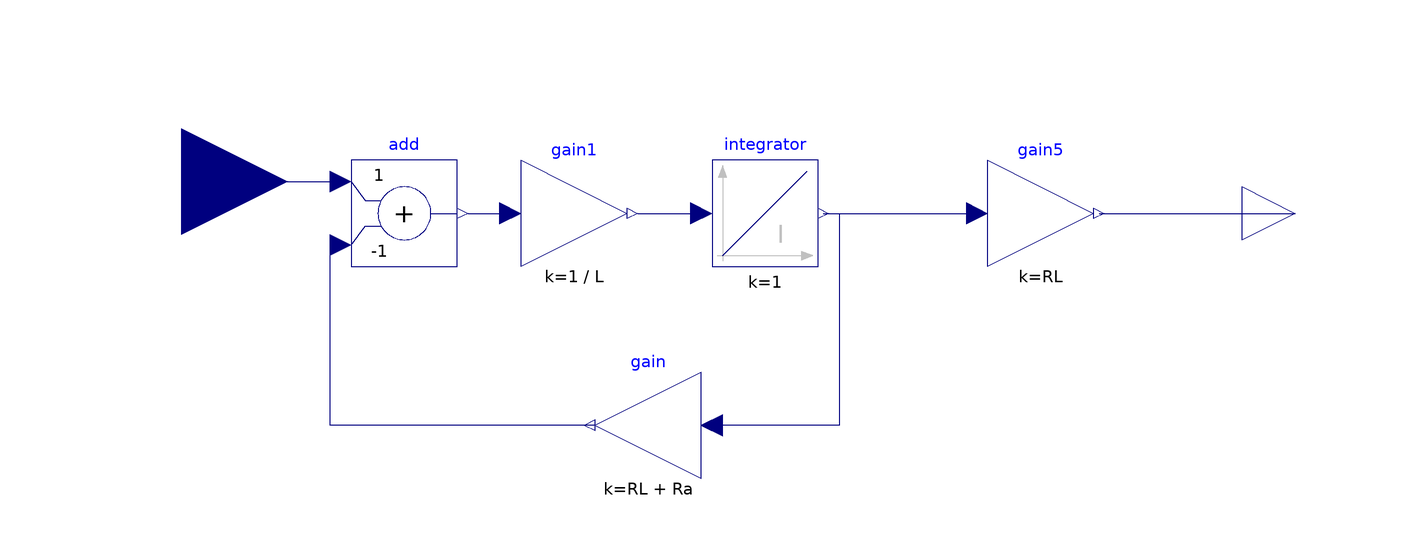

The Modelica model whose source follows is shown above as a component diagram (icons at their Placement, wires along their Line points).

block Last
  parameter Real Ra = 8.25;
  parameter Real L=0.375e-3;
  parameter Real RL = 100;
  Modelica.Blocks.Interfaces.RealOutput Ur annotation(
    Placement(visible = true, transformation(origin = {110, 72}, extent = {{-10, -10}, {10, 10}}, rotation = 0), iconTransformation(origin = {110, 74}, extent = {{-10, -10}, {10, 10}}, rotation = 0)));
  Modelica.Blocks.Math.Gain gain5(k = RL) annotation(
    Placement(visible = true, transformation(origin = {62, 72}, extent = {{-10, -10}, {10, 10}}, rotation = 0)));
  Modelica.Blocks.Continuous.Integrator integrator(k = 1) annotation(
    Placement(visible = true, transformation(origin = {10, 72}, extent = {{-10, -10}, {10, 10}}, rotation = 0)));
  Modelica.Blocks.Math.Add add(k1 = 1, k2 = -1) annotation(
    Placement(visible = true, transformation(origin = {-58, 72}, extent = {{-10, -10}, {10, 10}}, rotation = 0)));
  Modelica.Blocks.Interfaces.RealInput Ug annotation(
    Placement(visible = true, transformation(origin = {-100, 78}, extent = {{-20, -20}, {20, 20}}, rotation = 0), iconTransformation(origin = {-120, 0}, extent = {{-20, -20}, {20, 20}}, rotation = 0)));
  Modelica.Blocks.Math.Gain gain(k = (RL + Ra)) annotation(
    Placement(visible = true, transformation(origin = {-12, 32}, extent = {{10, -10}, {-10, 10}}, rotation = 0)));
  Modelica.Blocks.Math.Gain gain1(k = 1/L) annotation(
    Placement(visible = true, transformation(origin = {-26, 72}, extent = {{-10, -10}, {10, 10}}, rotation = 0)));
equation
  connect(gain5.y, Ur) annotation(
    Line(points = {{73, 72}, {110, 72}}, color = {0, 0, 127}));
  connect(Ug, add.u1) annotation(
    Line(points = {{-100, 78}, {-70, 78}}, color = {0, 0, 127}));
  connect(integrator.y, gain.u) annotation(
    Line(points = {{21, 72}, {24, 72}, {24, 32}, {0, 32}}, color = {0, 0, 127}));
  connect(gain.y, add.u2) annotation(
    Line(points = {{-22, 32}, {-72, 32}, {-72, 66}, {-70, 66}}, color = {0, 0, 127}));
  connect(integrator.y, gain5.u) annotation(
    Line(points = {{21, 72}, {50, 72}}, color = {0, 0, 127}));
  connect(add.y, gain1.u) annotation(
    Line(points = {{-46, 72}, {-38, 72}}, color = {0, 0, 127}));
  connect(gain1.y, integrator.u) annotation(
    Line(points = {{-14, 72}, {-2, 72}}, color = {0, 0, 127}));
  annotation(
    uses(Modelica(version = "4.0.0")),
    Diagram(coordinateSystem(extent = {{-100, -100}, {100, 100}})));
end Last;